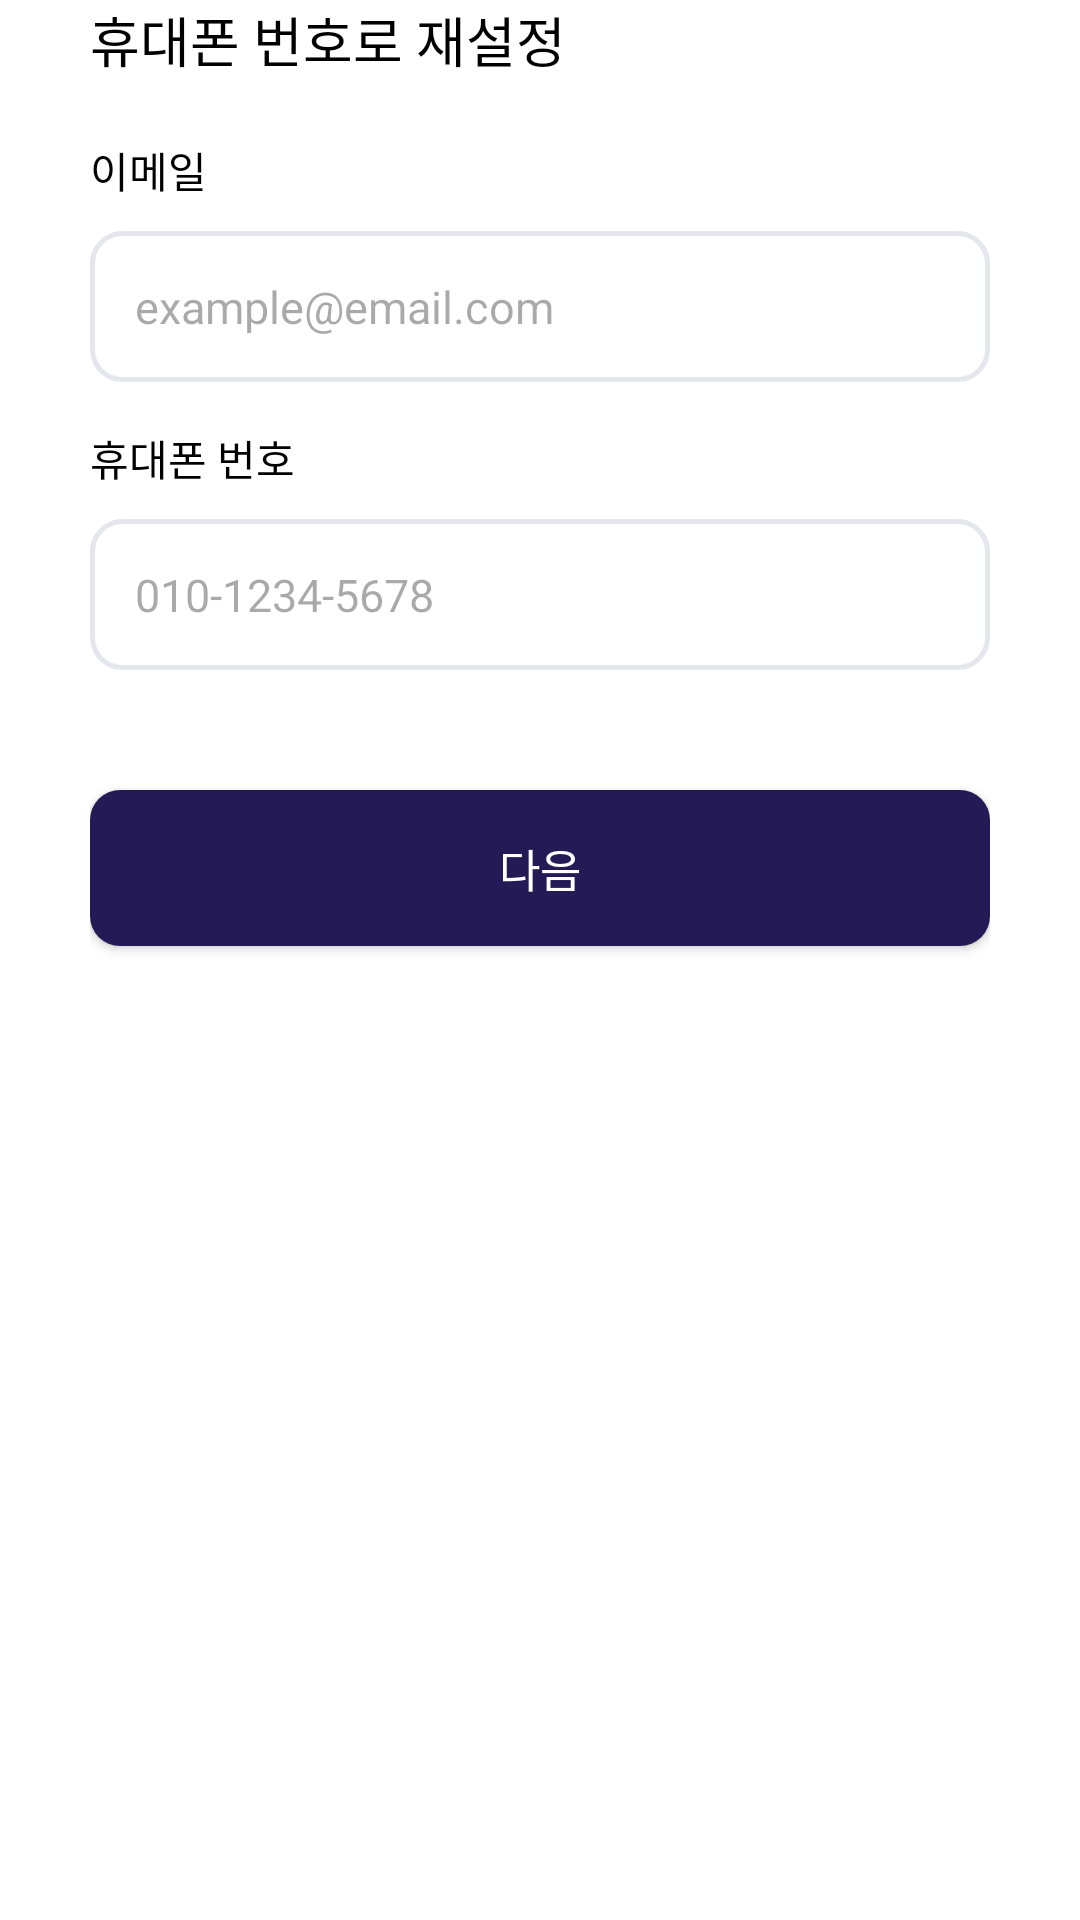

Reconstruct the res/layout file that produces this screen, plus the resources it refers to.
<!-- AndroidManifest.xml: application theme Theme.Wearly_frontend -->
<!-- res/layout/fragment_reset_pw_phno.xml -->
<?xml version="1.0" encoding="utf-8"?>
<androidx.constraintlayout.widget.ConstraintLayout xmlns:android="http://schemas.android.com/apk/res/android"
    android:layout_width="match_parent"
    android:layout_height="match_parent"
    xmlns:app="http://schemas.android.com/apk/res-auto">

    <LinearLayout
        android:id="@+id/reset_pw_phno_layout"
        android:layout_width="match_parent"
        android:layout_height="0dp"

        android:orientation="vertical"

        android:paddingStart="30dp"
        android:paddingEnd="30dp"

        app:layout_constraintTop_toTopOf="parent"
        app:layout_constraintStart_toStartOf="parent"
        app:layout_constraintEnd_toEndOf="parent"
        app:layout_constraintBottom_toBottomOf="parent">


        <TextView
            android:id="@+id/reset_pw_phno_tv"
            android:layout_width="wrap_content"
            android:layout_height="wrap_content"

            android:text="휴대폰 번호로 재설정"
            android:textColor="@color/black"
            android:textSize="18sp" />


        <TextView
            android:layout_width="wrap_content"
            android:layout_height="wrap_content"

            android:text="이메일"
            android:textColor="@color/black"

            android:layout_marginTop="20dp" />


        <EditText
            android:id="@+id/reset_pw_phno_email_ed"
            android:layout_width="match_parent"
            android:layout_height="wrap_content"

            android:background="@drawable/bg_login_edittext_selector"

            android:hint="example@email.com"
            android:textSize="15sp"

            android:padding="15dp"

            android:layout_marginTop="10dp"/>


        <TextView
            android:layout_width="wrap_content"
            android:layout_height="wrap_content"

            android:text="휴대폰 번호"
            android:textColor="@color/black"

            android:layout_marginTop="15dp" />


        <EditText
            android:id="@+id/reset_pw_phno_ed"
            android:layout_width="match_parent"
            android:layout_height="wrap_content"

            android:background="@drawable/bg_login_edittext_selector"

            android:hint="010-1234-5678"
            android:textSize="15sp"

            android:padding="15dp"

            android:layout_marginTop="10dp"/>


        <android.widget.Button
            android:id="@+id/reset_pw_phno_submit_btn"
            android:layout_width="match_parent"
            android:layout_height="wrap_content"

            android:background="@drawable/bg_login_submit_btn"

            android:text="다음"
            android:textColor="@color/white"
            android:textSize="15sp"

            android:padding="15dp"

            android:layout_marginTop="40dp"/>

    </LinearLayout>


</androidx.constraintlayout.widget.ConstraintLayout>
<!-- resources referenced by this layout -->
<resources>
  <color name="black">#FF000000</color>
  <color name="white">#FFFFFFFF</color>
  
      // 로고 컬러
  <!-- drawable bg_login_edittext_selector (drawable) -->
  <?xml version="1.0" encoding="utf-8"?>
  <selector xmlns:android="http://schemas.android.com/apk/res/android">
  
      <item android:state_enabled="false">
          <shape>
              <solid android:color="@android:color/transparent" />
              <stroke android:width="1.5dp" android:color="@color/box_gray" />
              <corners android:radius="10dp" />
          </shape>
      </item>
  
      <item android:state_selected="true">
          <shape>
              <solid android:color="@android:color/transparent" />
              <stroke android:width="1.5dp" android:color="@color/error_red" />
              <corners android:radius="10dp" />
          </shape>
      </item>
  
      <item android:state_focused="true">
          <shape>
              <solid android:color="@android:color/transparent" />
              <stroke android:width="1.5dp" android:color="@color/black" />
              <corners android:radius="10dp" />
          </shape>
      </item>
  
      <item>
          <shape>
              <solid android:color="@android:color/transparent" />
              <stroke android:width="1.5dp" android:color="@color/box_gray" />
              <corners android:radius="10dp" />
          </shape>
      </item>
  
  </selector>
  <!-- drawable bg_login_submit_btn (drawable) -->
  <?xml version="1.0" encoding="utf-8"?>
  <shape xmlns:android="http://schemas.android.com/apk/res/android">
      <solid android:color="@color/logo_color" />
  
      <corners android:radius="10dp" />
  </shape>
  <style name="Theme.Wearly_frontend" parent="Base.Theme.Wearly_frontend">
          <item name="android:windowBackground">#FFFFFF</item>
  
          <item name="colorPrimary">@color/white</item>
          <item name="colorPrimaryVariant">@color/white</item>
      </style>
  <color name="box_gray">#E5E5EC</color>
  <color name="error_red">#DC0000</color>
  
      // 배경 컬러
  <color name="logo_color">#241B56</color>
  <style name="Base.Theme.Wearly_frontend" parent="Theme.Material3.DayNight.NoActionBar">
          
          
      </style>
</resources>
